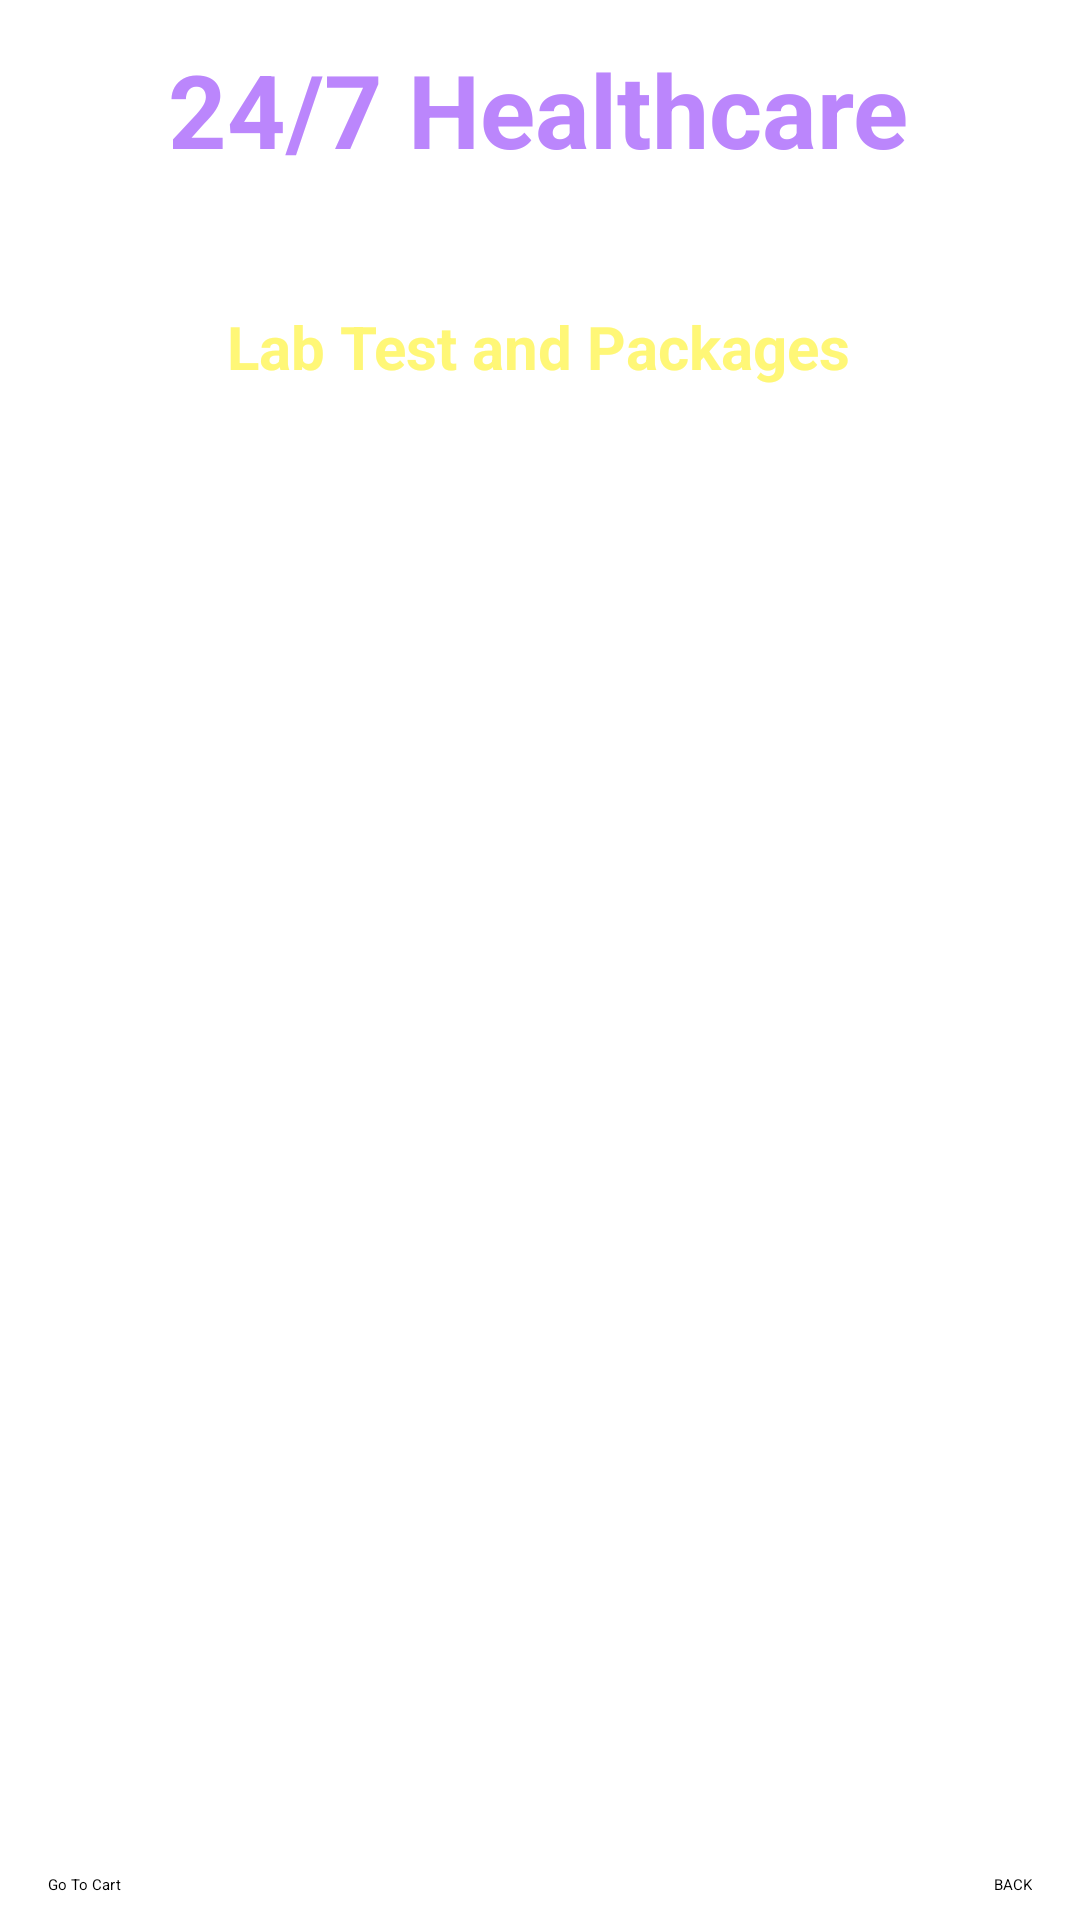

Produce the Android XML layout that renders to this screen, including the resource entries it uses.
<!-- AndroidManifest.xml: application theme Theme.Health -->
<!-- res/layout/activity_lab_test.xml -->
<?xml version="1.0" encoding="utf-8"?>
<androidx.constraintlayout.widget.ConstraintLayout xmlns:android="http://schemas.android.com/apk/res/android"
    xmlns:app="http://schemas.android.com/apk/res-auto"
    xmlns:tools="http://schemas.android.com/tools"
    android:layout_width="match_parent"
    android:layout_height="match_parent"
    android:background="@drawable/back1"
    tools:context=".LabTestActivity">

    <TextView
        android:id="@+id/textViewLTName"
        android:layout_width="wrap_content"
        android:layout_height="wrap_content"
        android:text="24/7 Healthcare"
        android:textColor="@color/purple_200"
        android:textSize="34sp"
        android:textStyle="bold"
        app:layout_constraintBottom_toBottomOf="parent"
        app:layout_constraintEnd_toEndOf="parent"
        app:layout_constraintHorizontal_bias="0.496"
        app:layout_constraintStart_toStartOf="parent"
        app:layout_constraintTop_toTopOf="parent"
        app:layout_constraintVertical_bias="0.023" />

    <TextView
        android:id="@+id/textViewLTtitle"
        android:layout_width="wrap_content"
        android:layout_height="wrap_content"
        android:text="Deliver Location:Bangalore"
        android:textColor="@color/colorWhite"
        android:textSize="16sp"
        android:textStyle="bold"
        app:layout_constraintBottom_toBottomOf="parent"
        app:layout_constraintEnd_toEndOf="parent"
        app:layout_constraintStart_toStartOf="parent"
        app:layout_constraintTop_toBottomOf="@+id/textViewLTName"
        app:layout_constraintVertical_bias="0.01999998" />

    <TextView
        android:id="@+id/textViewBM"
        android:layout_width="wrap_content"
        android:layout_height="wrap_content"
        android:layout_marginTop="10dp"
        android:text="Lab Test and Packages"
        android:textColor="@color/yellowLight"
        android:textSize="20sp"
        android:textStyle="bold"
        app:layout_constraintBottom_toBottomOf="parent"
        app:layout_constraintEnd_toEndOf="parent"
        app:layout_constraintHorizontal_bias="0.497"
        app:layout_constraintStart_toStartOf="parent"
        app:layout_constraintTop_toBottomOf="@+id/textViewLTtitle"
        app:layout_constraintVertical_bias="0.0" />

    <ListView
        android:id="@+id/ListViewLT"
        android:layout_width="350dp"
        android:layout_height="500dp"
        android:layout_margin="10dp"
        android:layout_marginStart="16dp"
        android:layout_marginTop="16dp"
        android:layout_marginEnd="16dp"
        app:layout_constraintBottom_toBottomOf="parent"
        app:layout_constraintEnd_toEndOf="parent"
        app:layout_constraintHorizontal_bias="0.482"
        app:layout_constraintStart_toStartOf="parent"
        app:layout_constraintTop_toBottomOf="@+id/textViewLTtitle"
        app:layout_constraintVertical_bias="0.353" />

    <Button
        android:id="@+id/buttonBM"
        android:layout_width="wrap_content"
        android:layout_height="wrap_content"
        android:text="BACK"
        app:layout_constraintBottom_toBottomOf="parent"
        app:layout_constraintEnd_toEndOf="parent"
        app:layout_constraintHorizontal_bias="0.954"
        app:layout_constraintStart_toStartOf="parent"
        app:layout_constraintTop_toBottomOf="@+id/ListViewLT"
        app:layout_constraintVertical_bias="0.603" />

    <Button
        android:id="@+id/buttonBMCartChecout"
        android:layout_width="wrap_content"
        android:layout_height="wrap_content"
        android:text="Go To Cart"
        app:layout_constraintBottom_toBottomOf="parent"
        app:layout_constraintEnd_toEndOf="parent"
        app:layout_constraintHorizontal_bias="0.048"
        app:layout_constraintStart_toStartOf="parent"
        app:layout_constraintTop_toBottomOf="@+id/ListViewLT"
        app:layout_constraintVertical_bias="0.603" />

</androidx.constraintlayout.widget.ConstraintLayout>
<!-- resources referenced by this layout -->
<resources>
  <color name="colorWhite">#FFFFFF</color>
  <color name="purple_200">#FFBB86FC</color>
  <color name="yellowLight">#fff777</color>
  <style name="Theme.Health" parent="Base.Theme.Health">
          
          <item name="android:navigationBarColor">@android:color/transparent</item>
          <item name="android:statusBarColor">@android:color/transparent</item>
          <item name="android:windowLightStatusBar">?attr/isLightTheme</item>
      </style>
</resources>
